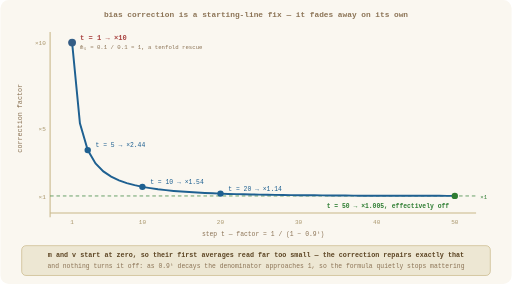
t = 0.00 s
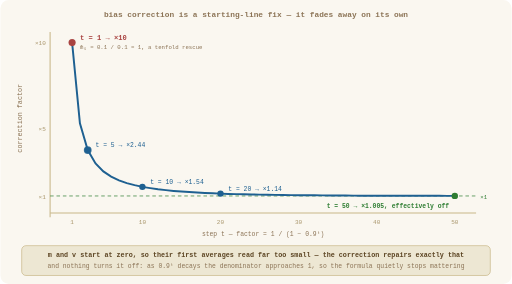
t = 1.00 s
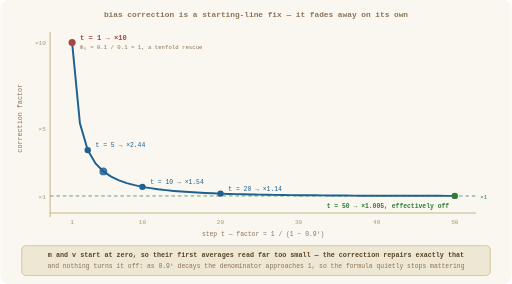
t = 2.00 s
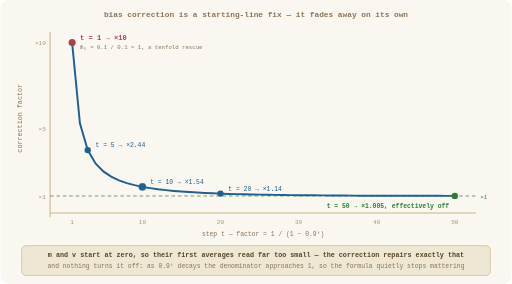
t = 3.00 s
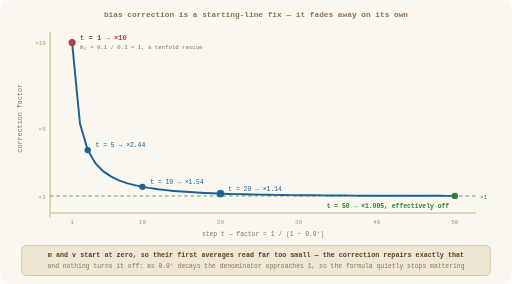
t = 4.00 s
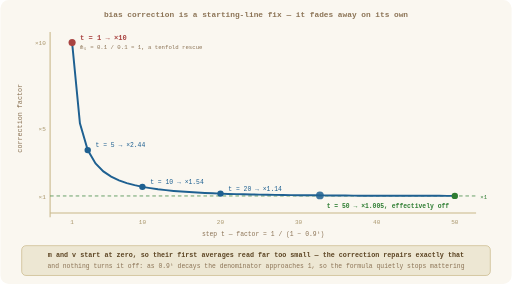
t = 5.00 s

The animated SVG that drew these frames (rendered in a browser with its animation timeline set to each time). Animation: 2 SMIL elements (animate=2); one cycle of 6.00 s, repeats indefinitely.

<svg xmlns="http://www.w3.org/2000/svg" viewBox="0 0 720 400" width="720" height="400">

  <rect width="720" height="400" fill="#faf7f0" rx="12"/>

  <text x="360" y="24" text-anchor="middle" fill="#8b7355" font-family="monospace" font-size="11" font-weight="600">bias correction is a starting-line fix — it fades away on its own</text>

  <!--
    The factor 1 / (1 − β₁ᵗ) with β₁ = 0.9, plotted for t = 1..50.
      t=1  ×10.0000     t=2  ×5.2632     t=5  ×2.4419
      t=10 ×1.5353      t=20 ×1.1384     t=50 ×1.0052
    px = 90 + 11·t ,  py = 300 − 24·factor   (factor 1 sits at py 276)
    Nothing is switched off — the formula simply stops doing anything as
    β₁ᵗ decays toward 0 and the denominator approaches 1.
  -->

  <!-- axes -->
  <line x1="70" y1="300" x2="670" y2="300" stroke="#c9b88a" stroke-width="1.5"/>
  <line x1="70" y1="45"  x2="70"  y2="306" stroke="#c9b88a" stroke-width="1.5"/>
  <g font-family="monospace" font-size="8.5" fill="#a8956a" text-anchor="end">
    <text x="64" y="64">×10</text>
    <text x="64" y="184">×5</text>
    <text x="64" y="280">×1</text>
  </g>
  <text x="30" y="215" fill="#8b7355" font-family="monospace" font-size="9.5" transform="rotate(-90 30 215)">correction factor</text>

  <!-- the "no correction" line -->
  <line x1="70" y1="276" x2="670" y2="276" stroke="#2e7d32" stroke-width="1" stroke-dasharray="5 4"/>
  <text x="676" y="280" fill="#2e7d32" font-family="monospace" font-size="8">×1</text>

  <!-- the curve -->
  <polyline fill="none" stroke="#1e6091" stroke-width="2.75"
    points="101,60.0 112,173.7 123,211.4 134,230.2 145,241.4 156,248.8 167,254.0 178,257.9 189,260.8 200,263.2 211,265.0 222,266.6 233,267.8 244,268.9 255,269.8 266,270.5 277,271.2 288,271.8 299,272.3 310,272.7 321,273.1 332,273.4 343,273.7 354,273.9 365,274.1 376,274.3 387,274.5 398,274.7 409,274.8 420,274.9 431,275.0 442,275.1 453,275.2 464,275.3 475,275.4 486,275.4 497,275.5 508,275.6 519,275.6 530,275.6 541,275.7 552,275.7 563,275.7 574,275.8 585,275.8 596,275.8 607,275.8 618,275.8 629,275.9 640,275.9"/>

  <!-- marked points -->
  <g font-family="monospace">
    <circle cx="101" cy="60.0" r="5" fill="#a94442"/>
    <text x="112" y="56" font-size="10" font-weight="700" fill="#a94442">t = 1  →  ×10</text>
    <text x="112" y="69" font-size="8" fill="#8b7355">m̂₁ = 0.1 / 0.1 = 1, a tenfold rescue</text>

    <circle cx="123" cy="211.4" r="4.5" fill="#1e6091"/>
    <text x="134" y="207" font-size="9" fill="#1e6091">t = 5  →  ×2.44</text>

    <circle cx="200" cy="263.2" r="4.5" fill="#1e6091"/>
    <text x="211" y="259" font-size="9" fill="#1e6091">t = 10  →  ×1.54</text>

    <circle cx="310" cy="272.7" r="4.5" fill="#1e6091"/>
    <text x="321" y="269" font-size="9" fill="#1e6091">t = 20  →  ×1.14</text>

    <circle cx="640" cy="275.9" r="4.5" fill="#2e7d32"/>
    <text x="632" y="293" text-anchor="end" font-size="9" font-weight="700" fill="#2e7d32">t = 50  →  ×1.005, effectively off</text>
  </g>

  <!-- marker walking the curve -->
  <circle r="5.5" fill="#1e6091" opacity="0.85">
    <animate attributeName="cx" values="101;123;145;200;310;450;640" dur="6s" repeatCount="indefinite"/>
    <animate attributeName="cy" values="60;211.4;241.4;263.2;272.7;275.2;275.9" dur="6s" repeatCount="indefinite"/>
  </circle>

  <g font-family="monospace" font-size="8.5" fill="#a8956a" text-anchor="middle">
    <text x="101" y="316">1</text><text x="200" y="316">10</text>
    <text x="310" y="316">20</text><text x="420" y="316">30</text>
    <text x="530" y="316">40</text><text x="640" y="316">50</text>
  </g>
  <text x="370" y="332" text-anchor="middle" fill="#8b7355" font-family="monospace" font-size="9">step t   —   factor = 1 / (1 − 0.9ᵗ)</text>

  <!-- footer -->
  <rect x="30" y="346" width="660" height="42" rx="6" fill="#ede7d3" stroke="#c9b88a"/>
  <text x="360" y="362" text-anchor="middle" font-family="monospace" font-size="9.5" fill="#5a4220" font-weight="600">
    m and v start at zero, so their first averages read far too small — the correction repairs exactly that
  </text>
  <text x="360" y="378" text-anchor="middle" font-family="monospace" font-size="9" fill="#8b7355">
    and nothing turns it off: as 0.9ᵗ decays the denominator approaches 1, so the formula quietly stops mattering
  </text>

</svg>
